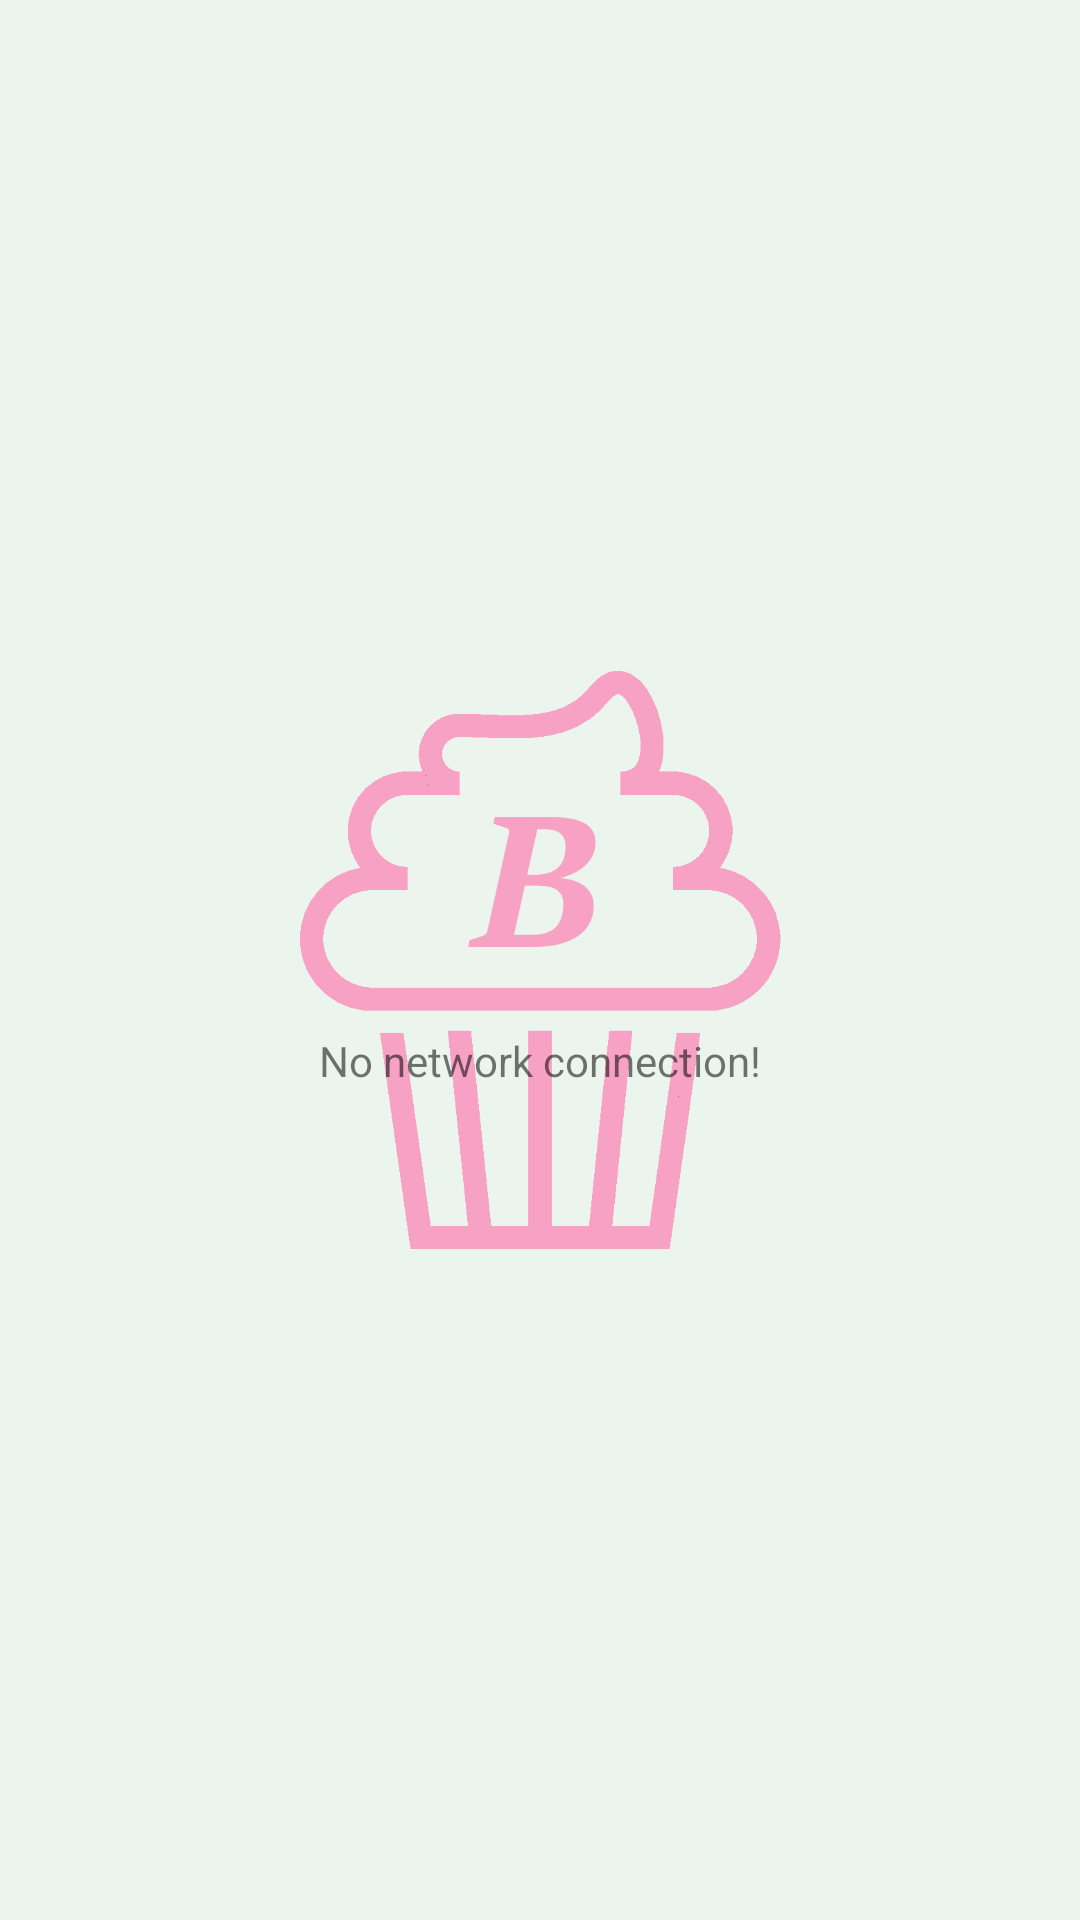

Produce the Android XML layout that renders to this screen, including the resource entries it uses.
<!-- AndroidManifest.xml: application theme AppTheme -->
<!-- res/layout/activity_main.xml -->
<?xml version="1.0" encoding="utf-8"?>
<RelativeLayout xmlns:android="http://schemas.android.com/apk/res/android"
    android:layout_width="match_parent"
    android:layout_height="match_parent"
    android:background="@color/colorBackground">
    <ImageView
        android:layout_width="wrap_content"
        android:layout_height="wrap_content"
        android:src="@drawable/cupcake_background"
        android:contentDescription="@string/app_background" />
    <FrameLayout
        android:layout_width="match_parent"
        android:layout_height="match_parent"
        style="@style/FrameLayoutMargin">
        <androidx.recyclerview.widget.RecyclerView
            android:layout_width="match_parent"
            android:layout_height="match_parent"
            android:id="@+id/main_activity_recyclerview"
            android:clipToPadding="false"
            android:paddingBottom="8dp"/>
    </FrameLayout>
    <ProgressBar
        android:layout_width="48dp"
        android:layout_height="48dp"
        android:layout_centerInParent="true"
        android:id="@+id/main_loading_bar"/>
    <TextView
        android:id="@+id/error_textview"
        android:layout_width="wrap_content"
        android:layout_height="wrap_content"
        android:layout_centerHorizontal="true"
        android:layout_below="@id/main_loading_bar"
        android:text="@string/no_network_connection"/>
</RelativeLayout>
<!-- resources referenced by this layout -->
<resources>
  <color name="colorBackground">#EBF5EE</color>
  <!-- drawable cupcake_background: png bitmap (drawable-v24, 24165 bytes) -->
  <string name="app_background">App background</string>
  <string name="no_network_connection">No network connection!</string>
  <style name="FrameLayoutMargin">
          <item name="android:layout_marginStart">@dimen/app_margin</item>
          <item name="android:layout_marginEnd">@dimen/app_margin</item>
          <item name="android:layout_marginTop">@dimen/app_margin</item>
      </style>
  <style name="AppTheme" parent="Theme.AppCompat.Light.DarkActionBar">
          
          <item name="colorPrimary">@color/colorPrimary</item>
          <item name="colorPrimaryDark">@color/colorPrimaryDark</item>
          <item name="colorAccent">@color/colorAccent</item>
      </style>
  <dimen name="app_margin">16dp</dimen>
  <color name="colorPrimary">#F7A1C4</color>
  <color name="colorPrimaryDark">#542344</color>
  <color name="colorAccent">#456990</color>
</resources>
